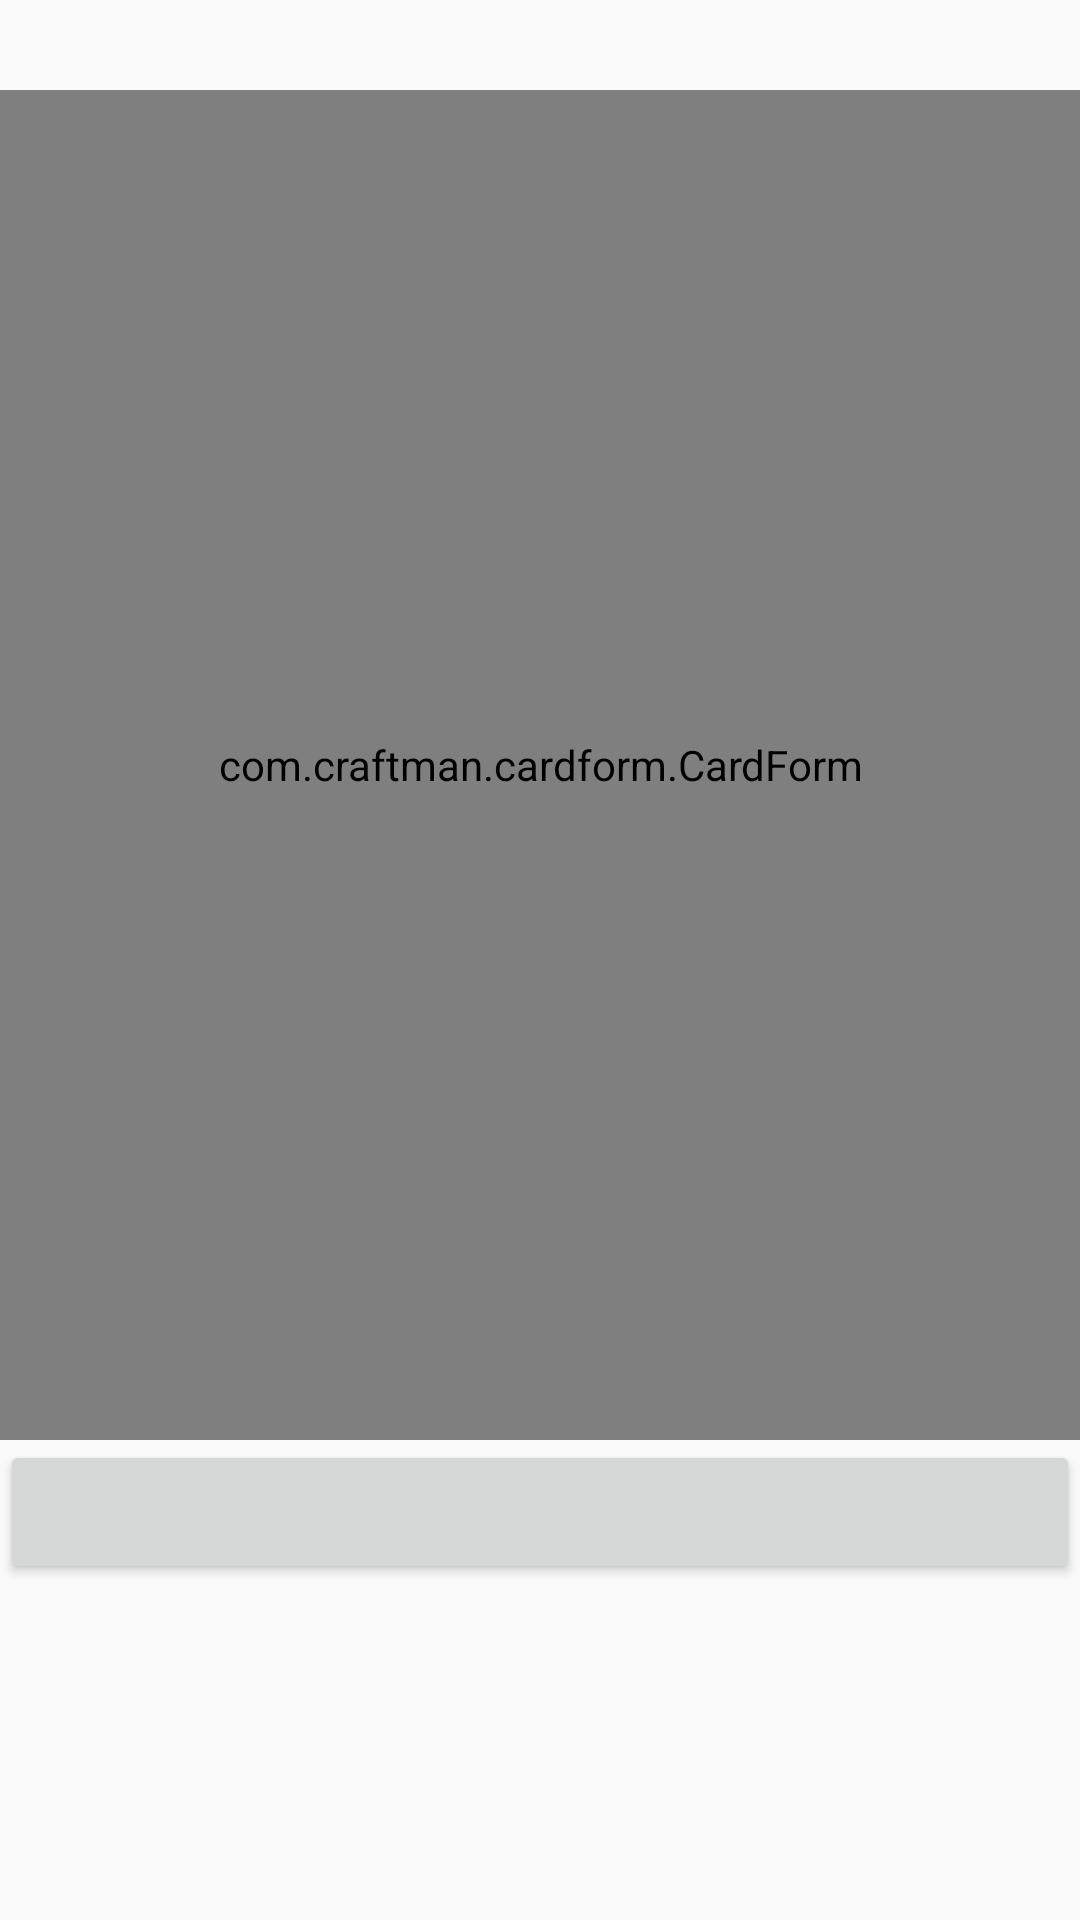

Reconstruct the res/layout file that produces this screen, plus the resources it refers to.
<!-- AndroidManifest.xml: application theme AppTheme -->
<!-- res/layout/activity_credit_card_payment_page.xml -->
<?xml version="1.0" encoding="utf-8"?>
<RelativeLayout xmlns:android="http://schemas.android.com/apk/res/android"
    xmlns:app="http://schemas.android.com/apk/res-auto"
    xmlns:tools="http://schemas.android.com/tools"
    android:layout_width="match_parent"
    android:layout_height="match_parent"
    tools:context=".CreditCardPaymentPage">

    <com.craftman.cardform.CardForm
        android:id="@+id/cardform"
        android:layout_width="match_parent"
        android:layout_marginTop="30dp"
        android:layout_height="450dp">
    </com.craftman.cardform.CardForm>

    <Button
        android:layout_width="match_parent"
        android:layout_height="wrap_content"
        android:id="@+id/next"
        android:layout_below="@id/cardform"/>

</RelativeLayout>
<!-- resources referenced by this layout -->
<resources>
  <style name="AppTheme" parent="Theme.AppCompat.Light.DarkActionBar">
          
          <item name="colorPrimary">@color/colorPrimary</item>
          <item name="colorPrimaryDark">@color/colorPrimaryDark</item>
          <item name="colorAccent">@color/colorAccent</item>
      </style>
  <color name="colorPrimary">#1976d2</color>
  <color name="colorPrimaryDark">#0d47a1</color>
  <color name="colorAccent">#ffffff</color>
</resources>
